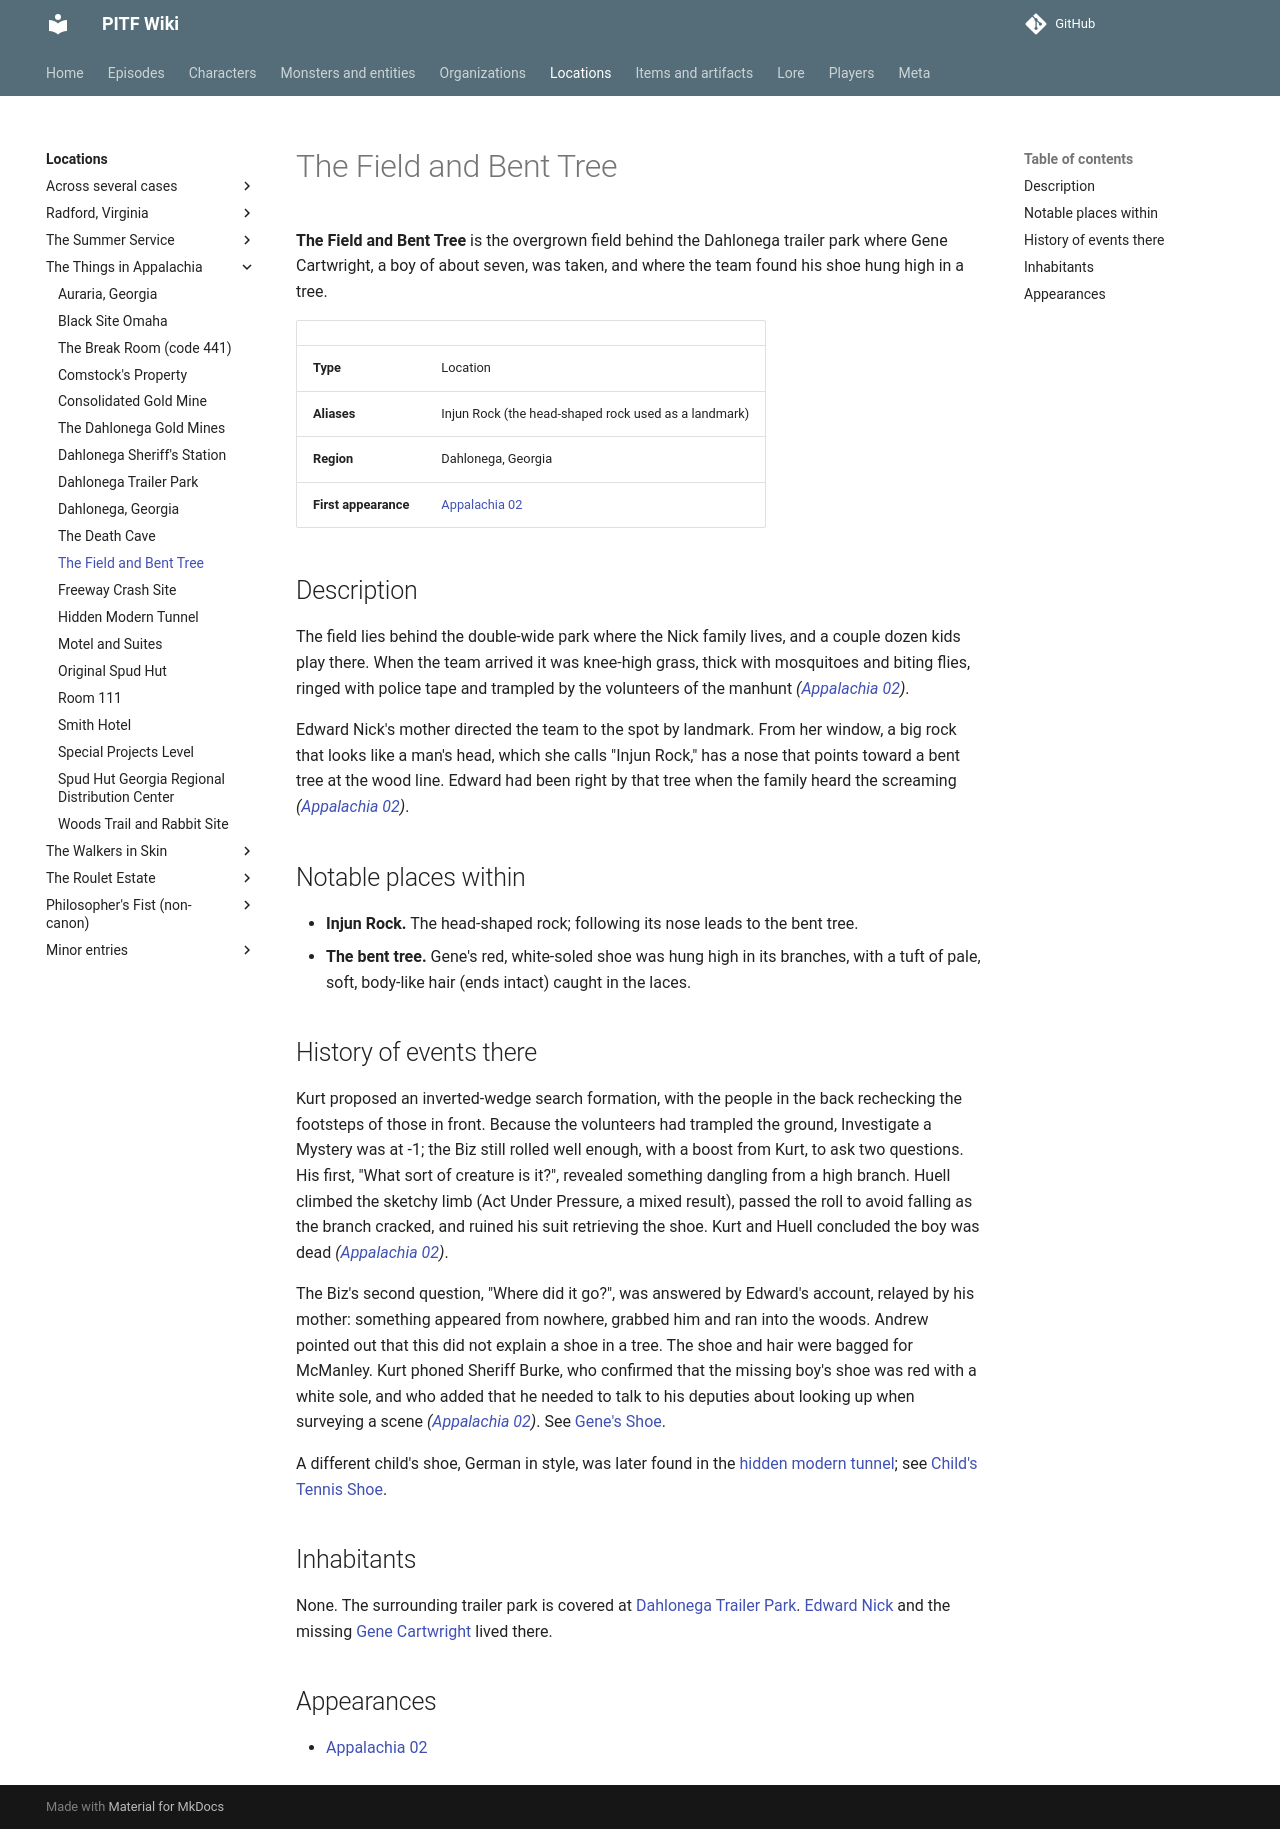

repository: AndreTInfante/pitf-wiki · page: locations/field-and-bent-tree/index.html · generator: mkdocs

# The Field and Bent Tree

**The Field and Bent Tree** is the overgrown field behind the Dahlonega trailer park where Gene Cartwright, a boy of about seven, was taken, and where the team found his shoe hung high in a tree.

| | |
|---|---|
| **Type** | Location |
| **Aliases** | Injun Rock (the head-shaped rock used as a landmark) |
| **Region** | Dahlonega, Georgia |
| **First appearance** | [Appalachia 02](../episodes/things-in-appalachia/02.md) |

## Description

The field lies behind the double-wide park where the Nick family lives, and a couple dozen kids play there. When the team arrived it was knee-high grass, thick with mosquitoes and biting flies, ringed with police tape and trampled by the volunteers of the manhunt *([Appalachia 02](../episodes/things-in-appalachia/02.md))*.

Edward Nick's mother directed the team to the spot by landmark. From her window, a big rock that looks like a man's head, which she calls "Injun Rock," has a nose that points toward a bent tree at the wood line. Edward had been right by that tree when the family heard the screaming *([Appalachia 02](../episodes/things-in-appalachia/02.md))*.

## Notable places within

- **Injun Rock.** The head-shaped rock; following its nose leads to the bent tree.
- **The bent tree.** Gene's red, white-soled shoe was hung high in its branches, with a tuft of pale, soft, body-like hair (ends intact) caught in the laces.

## History of events there

Kurt proposed an inverted-wedge search formation, with the people in the back rechecking the footsteps of those in front. Because the volunteers had trampled the ground, Investigate a Mystery was at -1; the Biz still rolled well enough, with a boost from Kurt, to ask two questions. His first, "What sort of creature is it?", revealed something dangling from a high branch. Huell climbed the sketchy limb (Act Under Pressure, a mixed result), passed the roll to avoid falling as the branch cracked, and ruined his suit retrieving the shoe. Kurt and Huell concluded the boy was dead *([Appalachia 02](../episodes/things-in-appalachia/02.md))*.

The Biz's second question, "Where did it go?", was answered by Edward's account, relayed by his mother: something appeared from nowhere, grabbed him and ran into the woods. Andrew pointed out that this did not explain a shoe in a tree. The shoe and hair were bagged for McManley. Kurt phoned Sheriff Burke, who confirmed that the missing boy's shoe was red with a white sole, and who added that he needed to talk to his deputies about looking up when surveying a scene *([Appalachia 02](../episodes/things-in-appalachia/02.md))*. See [Gene's Shoe](../items/genes-shoe.md).

A different child's shoe, German in style, was later found in the [hidden modern tunnel](hidden-modern-tunnel.md); see [Child's Tennis Shoe](../items/childs-tennis-shoe.md).

## Inhabitants

None. The surrounding trailer park is covered at [Dahlonega Trailer Park](dahlonega-trailer-park.md). [Edward Nick](../characters/edward-nick.md) and the missing [Gene Cartwright](../characters/gene-cartwright.md) lived there.

## Appearances

- [Appalachia 02](../episodes/things-in-appalachia/02.md)
